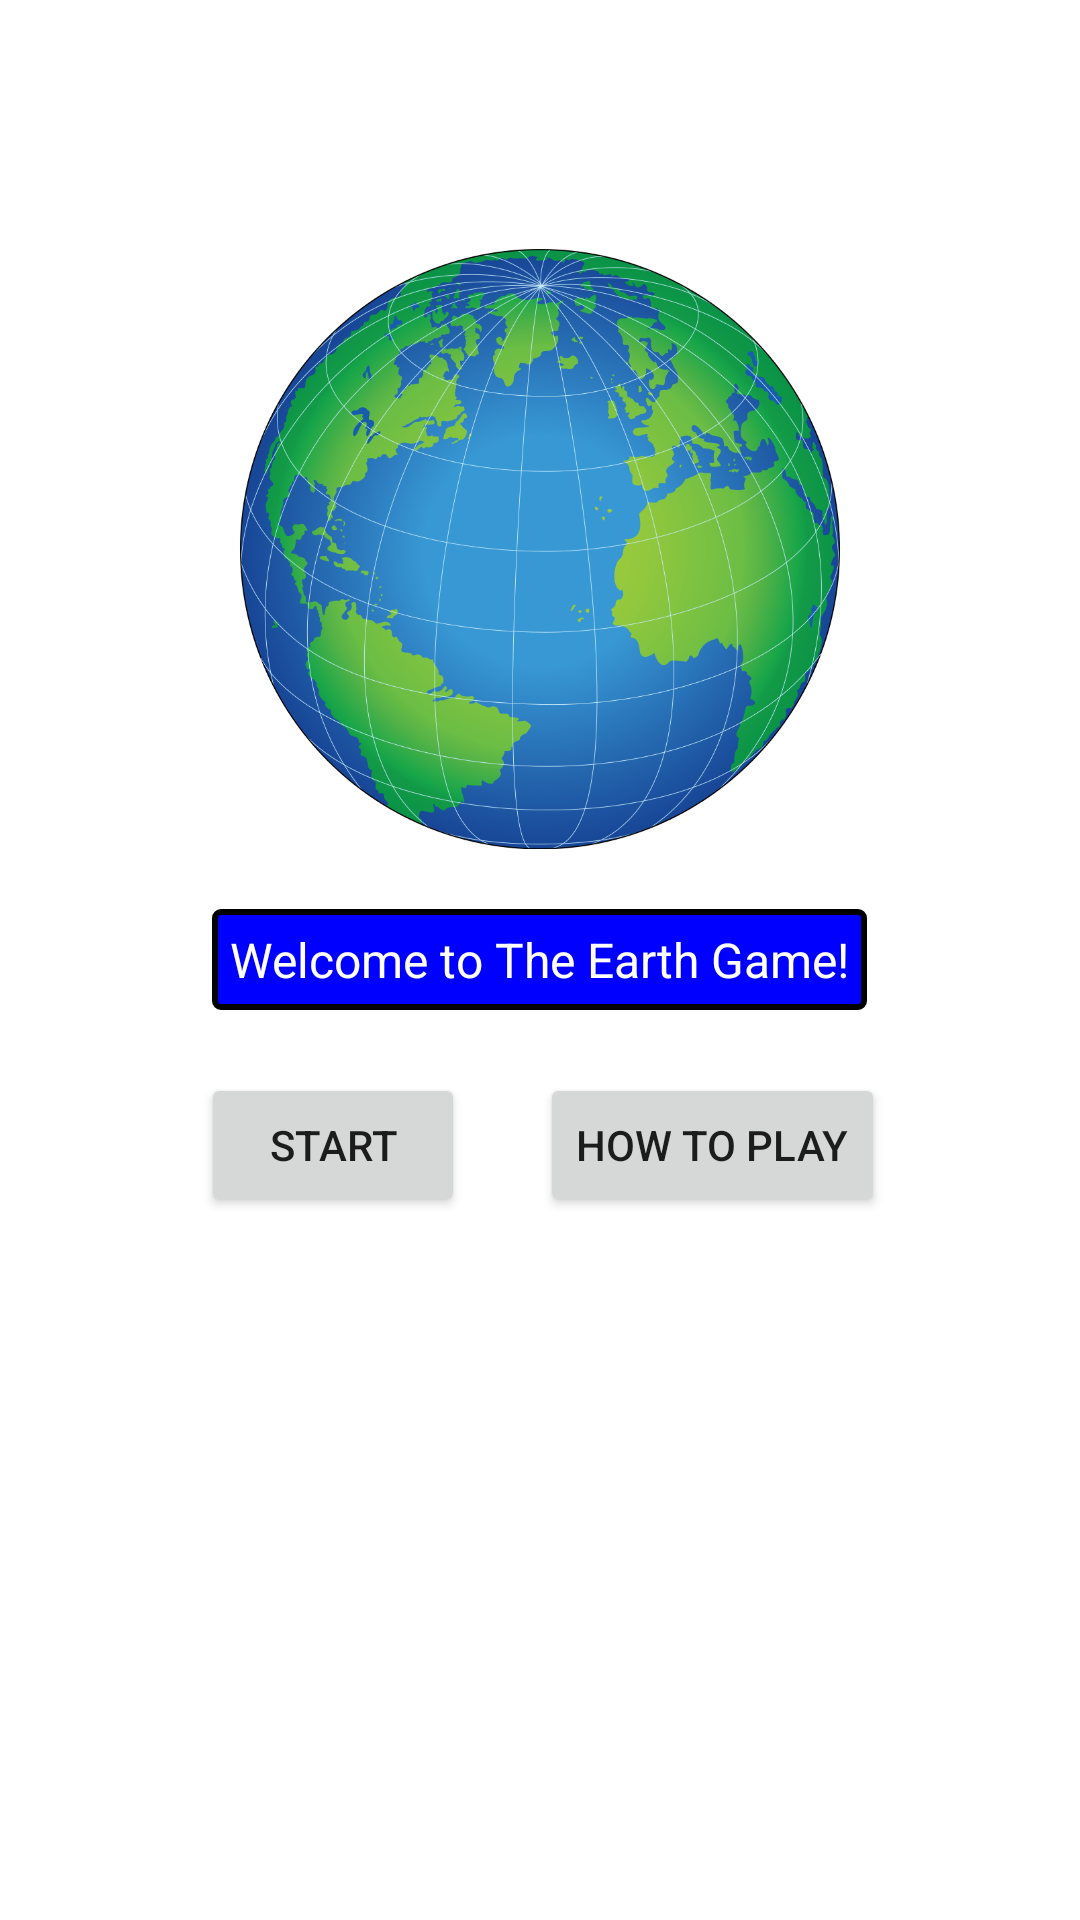

The Android layout XML behind this screen, and the referenced resources:
<!-- AndroidManifest.xml: application theme Theme.TheEarthGame -->
<!-- res/layout/activity_main.xml -->
<RelativeLayout xmlns:android="http://schemas.android.com/apk/res/android"
xmlns:app="http://schemas.android.com/apk/res-auto"
xmlns:tools="http://schemas.android.com/tools"
android:layout_width="match_parent"
android:layout_height="match_parent"
android:paddingBottom="16dp"
android:paddingLeft="16dp"
android:paddingRight="16dp"
android:paddingTop="16dp"
tools:context=".MainActivity">

<ImageView
    android:id="@+id/globeimage"
    android:layout_width="200dp"
    android:layout_height="200dp"
    android:layout_centerHorizontal="true"
    android:layout_marginBottom="20dp"
    android:layout_above="@+id/welcome"
    android:src="@drawable/globeatlantic894px"
    android:scaleType="fitXY" />

<TextView
    android:id="@+id/welcome"
    android:layout_width="wrap_content"
    android:layout_height="wrap_content"
    android:layout_centerHorizontal="true"
    android:layout_centerVertical="true"
    android:text="@string/welcome"
    android:padding="6dp"
    android:textColor="#FFFFFF"
    android:textSize="16dp"
    android:background="@drawable/back" />

<TextView
    android:id="@+id/dummyView"
    android:layout_width="wrap_content"
    android:layout_height="wrap_content"
    android:layout_centerHorizontal="true"
    android:layout_below="@+id/welcome" />

<Button
    android:id="@+id/start"
    android:layout_width="wrap_content"
    android:layout_height="wrap_content"
    android:layout_below="@+id/welcome"
    android:layout_marginTop="21dp"
    android:layout_toLeftOf="@+id/dummyView"
    android:layout_marginRight="25dp"
    android:onClick="onStartClick"
    android:text="@string/start" />

<Button
    android:id="@+id/howtoplay"
    android:layout_width="wrap_content"
    android:layout_height="wrap_content"
    android:layout_below="@+id/welcome"
    android:layout_marginTop="21dp"
    android:layout_toRightOf="@+id/dummyView"
    android:layout_marginLeft="0dp"
    android:onClick="onHowToPlayClick"
    android:text="@string/howtoplay" />

</RelativeLayout>
<!-- resources referenced by this layout -->
<resources>
  <!-- drawable back (drawable) -->
  <?xml version="1.0" encoding="utf-8"?>
  <shape
      xmlns:android="http://schemas.android.com/apk/res/android"
      android:shape="rectangle">
  
      <solid android:color="#0000FF" />
  
      <stroke
          android:width="2dp"
          android:color="@android:color/black"/>
  
      <corners android:radius="2dp"></corners>
  
  </shape>
  <!-- drawable globeatlantic894px: png bitmap (drawable, 410044 bytes) -->
  <string name="howtoplay">How to Play</string>
  <string name="start">Start</string>
  <string name="welcome">Welcome to The Earth Game!</string>
  <style name="Theme.TheEarthGame" parent="Theme.MaterialComponents.DayNight.DarkActionBar">
          
          <item name="colorPrimary">@color/purple_500</item>
          <item name="colorPrimaryVariant">@color/purple_700</item>
          <item name="colorOnPrimary">@color/white</item>
          
          <item name="colorSecondary">@color/teal_200</item>
          <item name="colorSecondaryVariant">@color/teal_700</item>
          <item name="colorOnSecondary">@color/black</item>
          
          <item name="android:statusBarColor" tools:targetApi="l">?attr/colorPrimaryVariant</item>
          
      </style>
  <!-- not gathered from this repository: default colours our renderer supplied (Android Studio template values) -->
  <color name="purple_500">#FF6200EE</color>
  <color name="purple_700">#FF3700B3</color>
  <color name="teal_200">#FF03DAC5</color>
  <color name="teal_700">#FF018786</color>
  <color name="black">#FF000000</color>
  <color name="white">#FFFFFFFF</color>
</resources>
